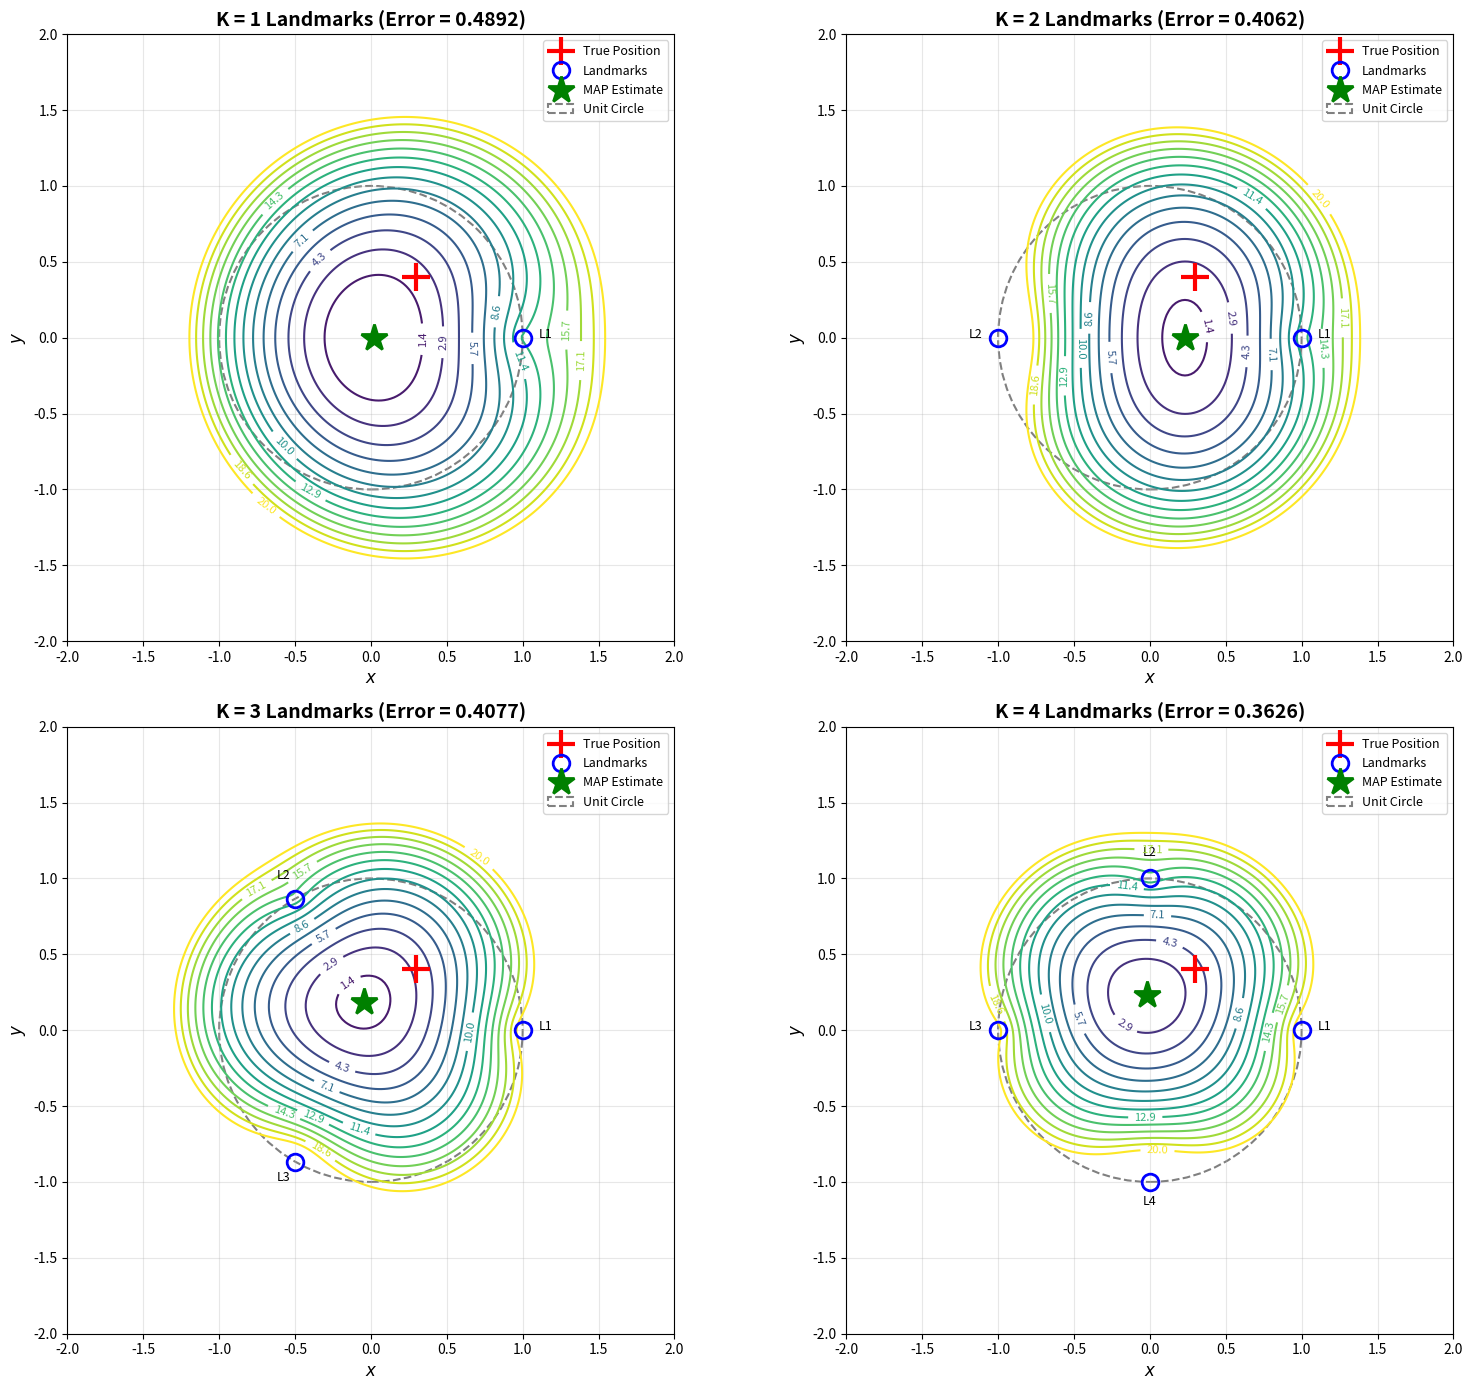

Python code for this plot: (Note: this script raises an exception after producing the figure.)
import numpy as np
import matplotlib.pyplot as plt
from scipy.optimize import minimize

def map_objective(pos,landmarks,measurements,sigma_i,sigma_x,sigma_y):
    x,y = pos
    likelihood_term = 0
    for i in range(len(landmarks)):
        xi,yi = landmarks[i]
        di = np.sqrt((x-xi)**2 + (y-yi)**2)
        likelihood_term+= (measurements[i]-di)**2/(sigma_i**2)
    prior_term = x**2/(sigma_x**2) + y**2/(sigma_y**2)
    return 0.5*(likelihood_term + prior_term)

def generate_landmarks(K):
    angles = np.linspace(0,2*np.pi,K,endpoint=False)
    landmarks = np.column_stack([np.cos(angles), np.sin(angles)])
    return landmarks

def generate_measurements(true_pos, landmarks, sigma_i):
    measurements = []
    for landmark in landmarks:
        while True:
            true_dist = np.linalg.norm(true_pos - landmark)
            noise = np.random.normal(0, sigma_i)
            measurement = true_dist + noise
            if measurement >= 0: 
                measurements.append(measurement)
                break
    return np.array(measurements)

np.random.seed(42)
true_position = np.array([0.3,0.4])
sigma_i = 0.3
sigma_x = sigma_y = 0.25

print(f"\nTrue vehicle position: {true_position}")
print(f"Noise \u03C3: {sigma_i}")
print(f"\u03C3x = \u03C3y: {sigma_x}")

fig, axes = plt.subplots(2,2,figsize=(16,14))
axes = axes.flatten()
K_values = [1,2,3,4]
contour_levels = np.linspace(0,20,15)

for idx, K in enumerate(K_values):
    print(f"K = {K} LANDMARKS")
    landmarks = generate_landmarks(K)
    measurements = generate_measurements(true_position, landmarks, sigma_i)
    
    print(f"\nLandmarks (on unit circle):")
    for i, lm in enumerate(landmarks):
        print(f"Landmark {i+1}: [{lm[0]:6.3f},{lm[1]:6.3f}]")

    for i, m in enumerate(measurements):
        true_dist = np.linalg.norm(true_position - landmarks[i])
        print(f"r{i+1} = {m:.4f} (true distance = {true_dist:.4f}, error = {m-true_dist:+.4f})")
    
    x_range = np.linspace(-2,2,200)
    y_range = np.linspace(-2,2,200)
    X_grid, Y_grid = np.meshgrid(x_range, y_range)
    Z_grid = np.zeros_like(X_grid)

    for i in range(len(x_range)):
        for j in range(len(y_range)):
            pos = np.array([X_grid[j, i], Y_grid[j, i]])
            Z_grid[j, i] = map_objective(pos, landmarks, measurements, 
                                        sigma_i, sigma_x, sigma_y)
    
    initial_guess = np.array([0.0,0.0])
    result = minimize(map_objective, initial_guess, 
                     args=(landmarks, measurements, sigma_i, sigma_x, sigma_y),
                     method='BFGS')
    map_estimate = result.x
    
    error = np.linalg.norm(map_estimate - true_position)
    print(f"\nMAP estimate: [{map_estimate[0]:.4f}, {map_estimate[1]:.4f}]")
    print(f"True position: [{true_position[0]:.4f}, {true_position[1]:.4f}]")
    print(f"Localization error: {error:.4f}")
    print(f"Optimization success: {result.success}")
    
    ax = axes[idx]
    contour = ax.contour(X_grid, Y_grid, Z_grid, levels=contour_levels, 
                        cmap='viridis', linewidths=1.5)
    ax.clabel(contour, inline=True, fontsize=8, fmt='%.1f')
    ax.plot(true_position[0], true_position[1], 'r+', markersize=20, 
           markeredgewidth=3, label='True Position', zorder=5)
    ax.plot(landmarks[:, 0], landmarks[:, 1], 'bo', markersize=12, 
           markeredgewidth=2, markerfacecolor='none', label='Landmarks', zorder=4)
    for i, lm in enumerate(landmarks):
        ax.annotate(f'L{i+1}', xy=(lm[0], lm[1]), 
                   xytext=(lm[0]*1.15, lm[1]*1.15),
                   fontsize=9, ha='center')
    ax.plot(map_estimate[0], map_estimate[1], 'g*', markersize=20,
           markeredgewidth=2, label='MAP Estimate', zorder=5)
    circle = plt.Circle((0, 0), 1, fill=False, edgecolor='gray', 
                       linestyle='--', linewidth=1.5, label='Unit Circle')
    ax.add_patch(circle)
    ax.set_xlim(-2, 2)
    ax.set_ylim(-2, 2)
    ax.set_xlabel(r'$x$', fontsize=12)
    ax.set_ylabel(r'$y$', fontsize=12)
    ax.set_title(f'K = {K} Landmarks (Error = {error:.4f})', 
                fontsize=14, fontweight='bold')
    ax.legend(loc='upper right', fontsize=9)
    ax.grid(True, alpha=0.3)
    ax.set_aspect('equal')

plt.tight_layout()
plt.savefig('Assignment 2/outputs/q3_map_localization.png', dpi=150, bbox_inches='tight')

n_trials = 20
errors = {K: [] for K in K_values}

np.random.seed(100)
for K in K_values:
    landmarks = generate_landmarks(K)
    for trial in range(n_trials):
        measurements = generate_measurements(true_position, landmarks, sigma_i)
        result = minimize(map_objective, np.array([0.0, 0.0]),
                         args=(landmarks, measurements, sigma_i, sigma_x, sigma_y),
                         method='BFGS')
        map_estimate = result.x
        error = np.linalg.norm(map_estimate - true_position)
        errors[K].append(error)

print(f"{'K':>3} | {'Mean Error':>12} | {'Std Dev':>10} | {'Min':>8} | {'Max':>8}")
for K in K_values:
    mean_error = np.mean(errors[K])
    std_error = np.std(errors[K])
    min_error = np.min(errors[K])
    max_error = np.max(errors[K])
    print(f"{K:3d} | {mean_error:12.4f} | {std_error:10.4f} | " +
          f"{min_error:8.4f} | {max_error:8.4f}")

fig, ax = plt.subplots(1, 1, figsize=(10, 6))
positions = range(1, len(K_values) + 1)
bp = ax.boxplot([errors[K] for K in K_values], positions=positions,
                widths=0.6, patch_artist=True,
                boxprops=dict(facecolor='lightblue', alpha=0.7),
                medianprops=dict(color='red', linewidth=2),
                whiskerprops=dict(linewidth=1.5),
                capprops=dict(linewidth=1.5))

ax.set_xlabel('Number of Landmarks (K)',fontsize=13)
ax.set_ylabel('Localization Error',fontsize=13)
ax.set_title('MAP Estimate Accuracy vs Number of Landmarks',fontsize=14,fontweight='bold')
ax.set_xticks(positions)
ax.set_xticklabels(K_values)
ax.grid(True,alpha=0.3,axis='y')
plt.tight_layout()
plt.savefig('Assignment 2/outputs/q3_error_analysis.png',dpi=150,bbox_inches='tight')